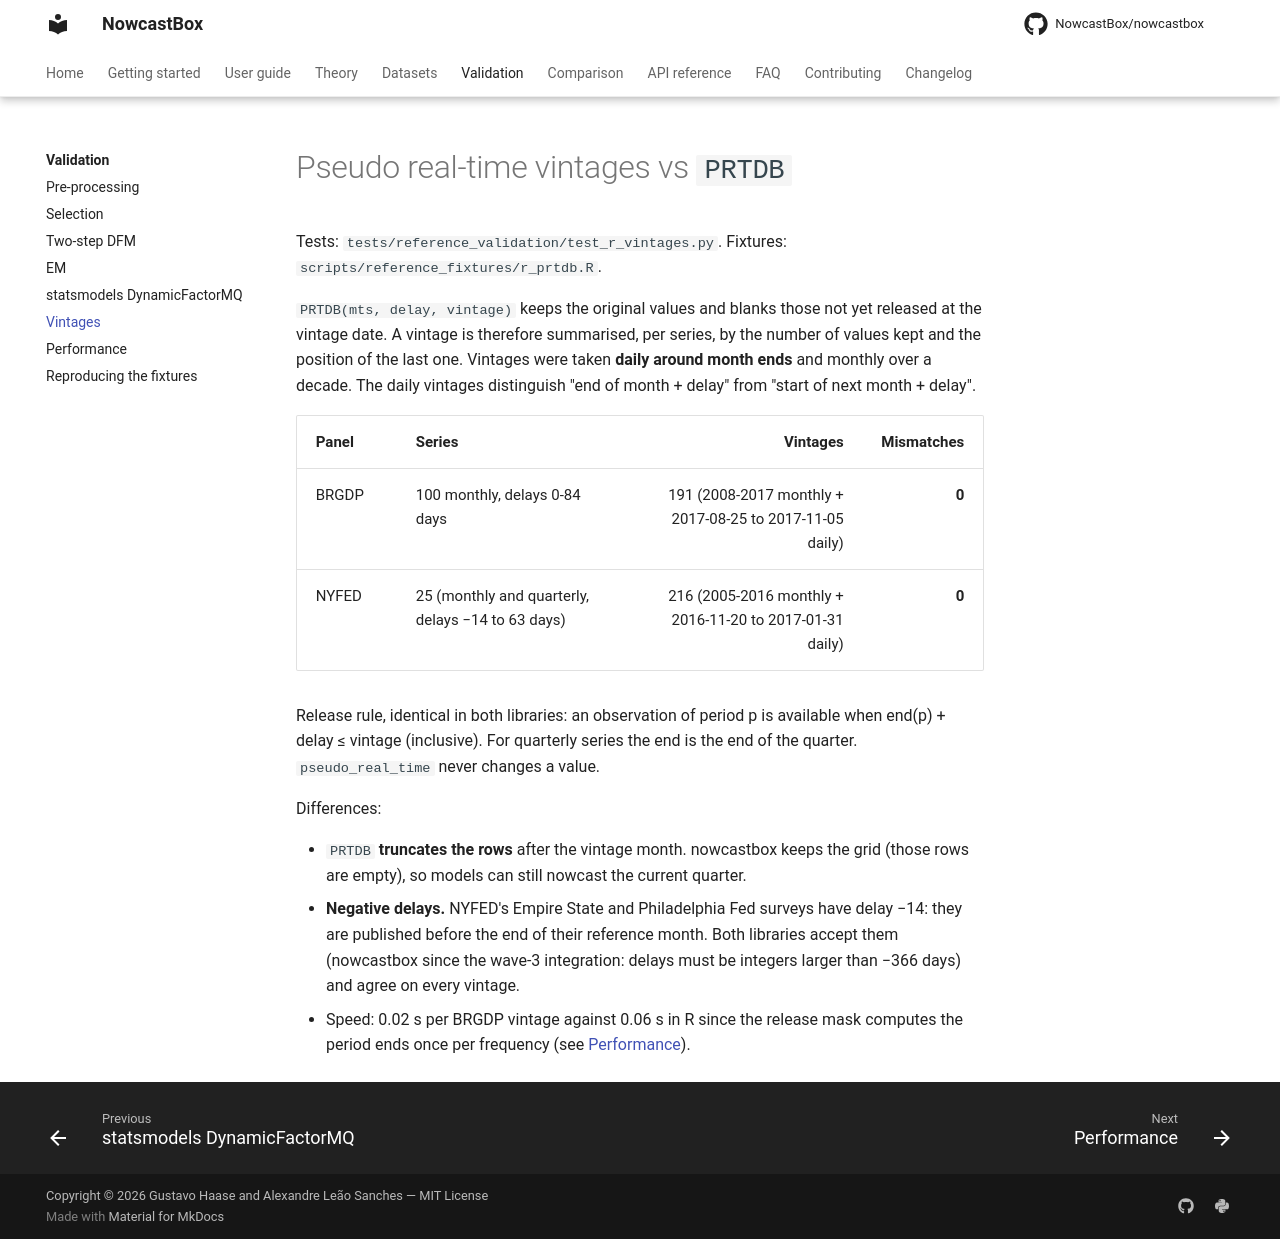

repository: NowcastBox/nowcastbox · page: validation/vintages/index.html · generator: mkdocs

# Pseudo real-time vintages vs `PRTDB`

Tests: `tests/reference_validation/test_r_vintages.py`. Fixtures:
`scripts/reference_fixtures/r_prtdb.R`.

`PRTDB(mts, delay, vintage)` keeps the original values and blanks those not yet released
at the vintage date. A vintage is therefore summarised, per series, by the number of
values kept and the position of the last one. Vintages were taken **daily around month
ends** and monthly over a decade. The daily vintages distinguish "end of month + delay"
from "start of next month + delay".

| Panel | Series | Vintages | Mismatches |
|---|---|---:|---:|
| BRGDP | 100 monthly, delays 0-84 days | 191 (2008-2017 monthly + 2017-08-25 to 2017-11-05 daily) | **0** |
| NYFED | 25 (monthly and quarterly, delays −14 to 63 days) | 216 (2005-2016 monthly + 2016-11-20 to 2017-01-31 daily) | **0** |

Release rule, identical in both libraries: an observation of period p is available
when end(p) + delay ≤ vintage (inclusive). For quarterly series the end is the end of the
quarter. `pseudo_real_time` never changes a value.

Differences:

- `PRTDB` **truncates the rows** after the vintage month. nowcastbox keeps the grid
  (those rows are empty), so models can still nowcast the current quarter.
- **Negative delays.** NYFED's Empire State and Philadelphia Fed surveys have delay −14:
  they are published before the end of their reference month. Both libraries accept
  them (nowcastbox since the wave-3 integration: delays must be integers larger than
  −366 days) and agree on every vintage.
- Speed: 0.02 s per BRGDP vintage against 0.06 s in R since the release mask computes
  the period ends once per frequency (see [Performance](performance.md)).
